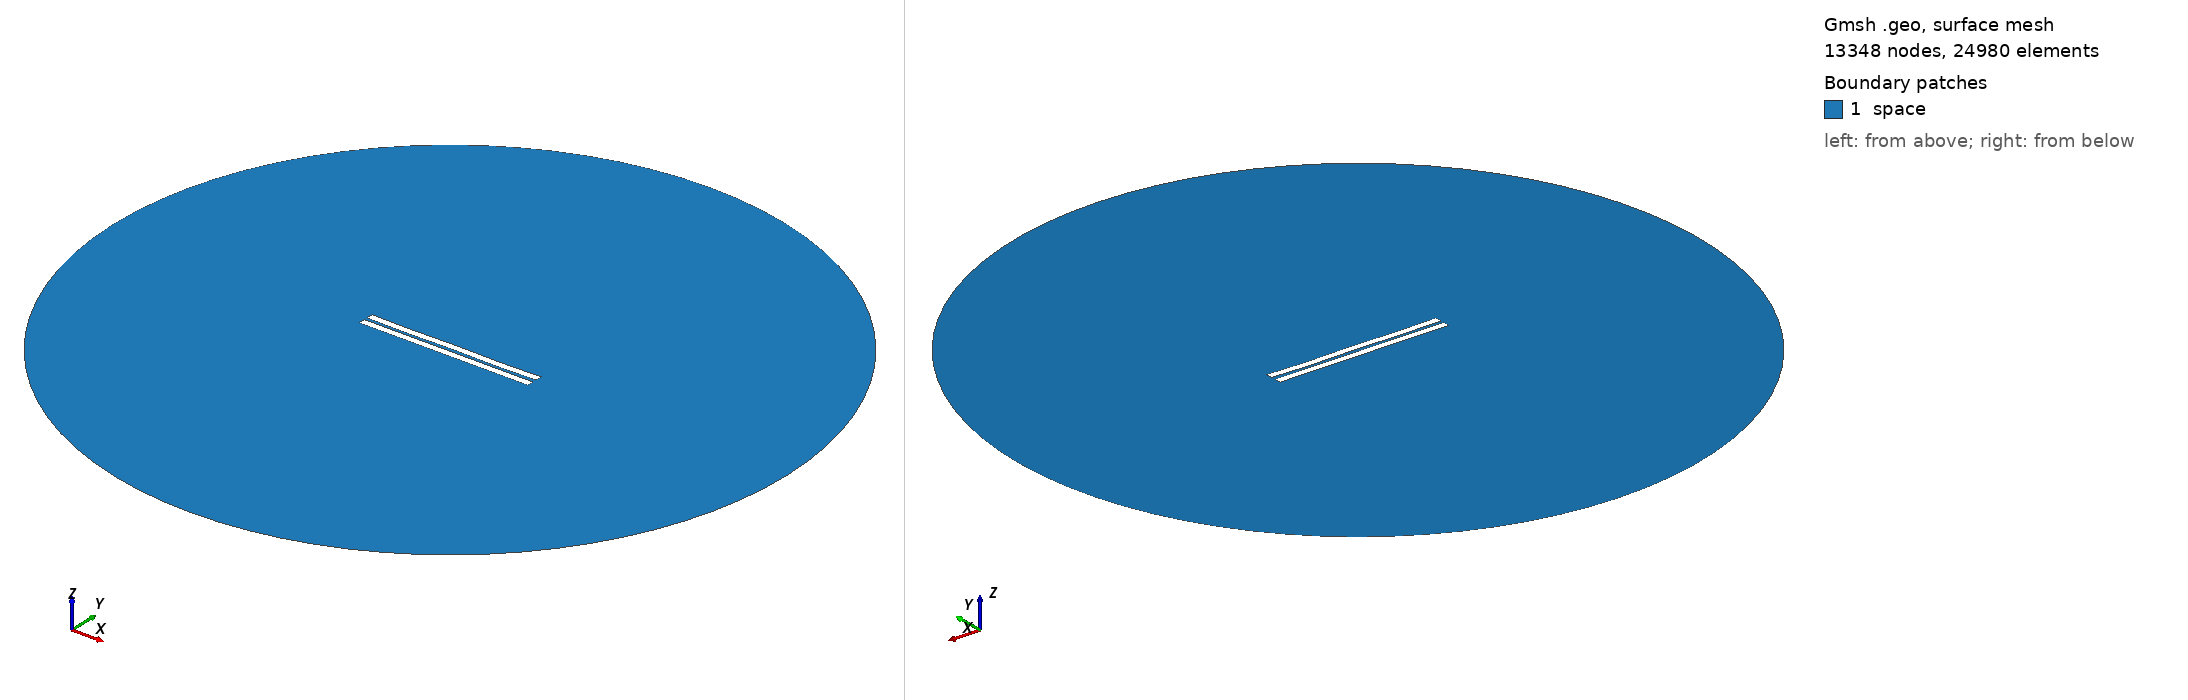

Gmsh geometry script, surface-meshed: 13348 nodes, 24980 surface elements. Boundary patches (legend numbers): 1 space. Left view from above one corner, right view from below the opposite corner. Legend entries are the model's physical surfaces. The drawing asked Gmsh for element sizes between 1% and 20% of the model's largest extent; the script's own settings can give other sizes.

=== 1536.geo (drawn) ===
//---------------------------------------
// Geometry kernel
//---------------------------------------

SetFactory("OpenCASCADE");



//---------------------------------------
// Parameters of the geometry
//---------------------------------------

// Overetch of the upper plate
overetch = 0.0;

// Distance between the plates
distance = 2.0;

// Discretization over the x axis (for the deformation)
nx = 50; 

// Length of the plate
L = 100 - overetch; 

// Number of modes
n = 4; 

// 1st mode coefficient
coeff(1) = 0.0;
beta(1) = 0.596864 * 3.1415926535 / L;

// 2nd mode coefficient
coeff(2) = -0.075;
beta(2) = 1.49418 * 3.1415926535 / L;

// 3rd mode coefficient
coeff(3) = 0.0;
beta(3) = 2.50025 * 3.1415926535 / L;

// 4th mode coefficient
coeff(4) = -0.15;
beta(4) = 3.49999 * 3.1415926535 / L;



//---------------------------------------
// Upper plate (deformed rectangle)
//---------------------------------------

// Coordiantes of the upper plate
xmin = -50;
xmax = 50 - overetch;

// Height of the upper plate
yheight = 4 - 2 * overetch;

// Indexes of the points
UpperID[] = {};
LowerID[] = {};
LeftID[] = {};
RightID[] = {};

// Point index
p = 1;

// Horizontal edges
For i In {1:nx}
    x = xmin + (i-1)*(xmax - xmin)/(nx-1);

    y_bottom = distance / 2 + overetch;
    For j In {1:n}
        C = (Cosh(beta(j)*L) + Cos(beta(j)*L)) / (Sinh(beta(j)*L) + Sin(beta(j)*L));
        y_bottom  = y_bottom + coeff(j) * (Cosh(beta(j)*(x+50)) - Cos(beta(j)*(x+50)) - C * (Sinh(beta(j)*(x+50)) - Sin(beta(j)*(x+50))));
    EndFor

    y_top = y_bottom + yheight;

    Point(p) = {x, y_top, 0, 1.0};
    UpperID[i] = p;
    p = p + 1;

    Point(p) = {x, y_bottom, 0, 1.0};
    LowerID[i] = p;
    p = p + 1;
EndFor

// Create point lists
UpperPts[] = {}; LowerPts[] = {};
For i In {1:nx}
  UpperPts[] += {UpperID[i]};
  LowerPts[] += {LowerID[i]};
EndFor

// Build splines
Spline(1) = {UpperPts[]};
Spline(2) = {LowerPts[]};
Line(3) = {LowerPts[nx-1], UpperPts[nx-1]};
Line(4) = {LowerPts[0], UpperPts[0]};

// Build the plane surface
Curve Loop(1) = {2, 3, -1, -4};
Plane Surface(1) = {1};



//---------------------------------------
// Lower plate (rectangle)
//---------------------------------------

// Vertices
Point(1001) = {-50, -1, 0, 1.0};
Point(1002) = { 50, -1, 0, 1.0};
Point(1003) = { 50,  -5, 0, 1.0};
Point(1004) = {-50,  -5, 0, 1.0};

// Edges
Line(5) = {1001, 1002};
Line(6) = {1002, 1003};
Line(7) = {1003, 1004};
Line(8) = {1004, 1001};

// Plane surface
Line Loop(2) = {5, 6, 7, 8};
Plane Surface(2) = {2}; 



//---------------------------------------
// Outer (fictious) boundary
//---------------------------------------

// Points
Point(1005) = {0, 0, 0};       // Center
Point(1006) = {200, 0, 0};     // Start point
Point(1007) = {0, 200, 0};     // 90 degrees
Point(1008) = {-200, 0, 0};    // 180 degrees
Point(1009) = {0, -200, 0};    // 270 degrees

// Circle arcs (each needs start, center, end)
Circle(9) = {1006, 1005, 1007};
Circle(10) = {1007, 1005, 1008};
Circle(11) = {1008, 1005, 1009};
Circle(12) = {1009, 1005, 1006};

// Plane surface for the entire domain
Curve Loop(3) = {9, 10, 11, 12};
Surface(3) = {3};

// Subtract the plates from the whole domain to obtain the actual domain where we want to solve the equations
BooleanDifference{ Surface{3}; Delete; }{ Surface{1}; Surface{2}; Delete; }




//---------------------------------------
// Transfinite Lines/Curves
//---------------------------------------

// Set the number of points on the boundaries
r = 7;

// Plates
Transfinite Curve {1, 2} = 50*r Using Progression 1;
Transfinite Curve {3, 4} = 2*r Using Progression 1;
Transfinite Line {5, 7} = 50*r Using Progression 1;
Transfinite Line {6, 8} = 2*r Using Progression 1;

// Outer boundary
Transfinite Line {9, 10, 11, 12} = 20 Using Progression 1;



//---------------------------------------
// Physical groups
//---------------------------------------                

// Physical curves (boundaries)
Physical Line("force_segment", 10) = {2};
Physical Line("upper_plate", 11) = {1, 3, 4};
Physical Line("lower_plate", 12) = {5, 6, 7, 8};
Physical Line("boundary", 20) = {9, 10, 11, 12};

// Physical Surfaces
Physical Surface("space", 30) = {3};



//---------------------------------------
// 6. Generate the Mesh
//---------------------------------------

// 2D mesh generation
Mesh 2;
